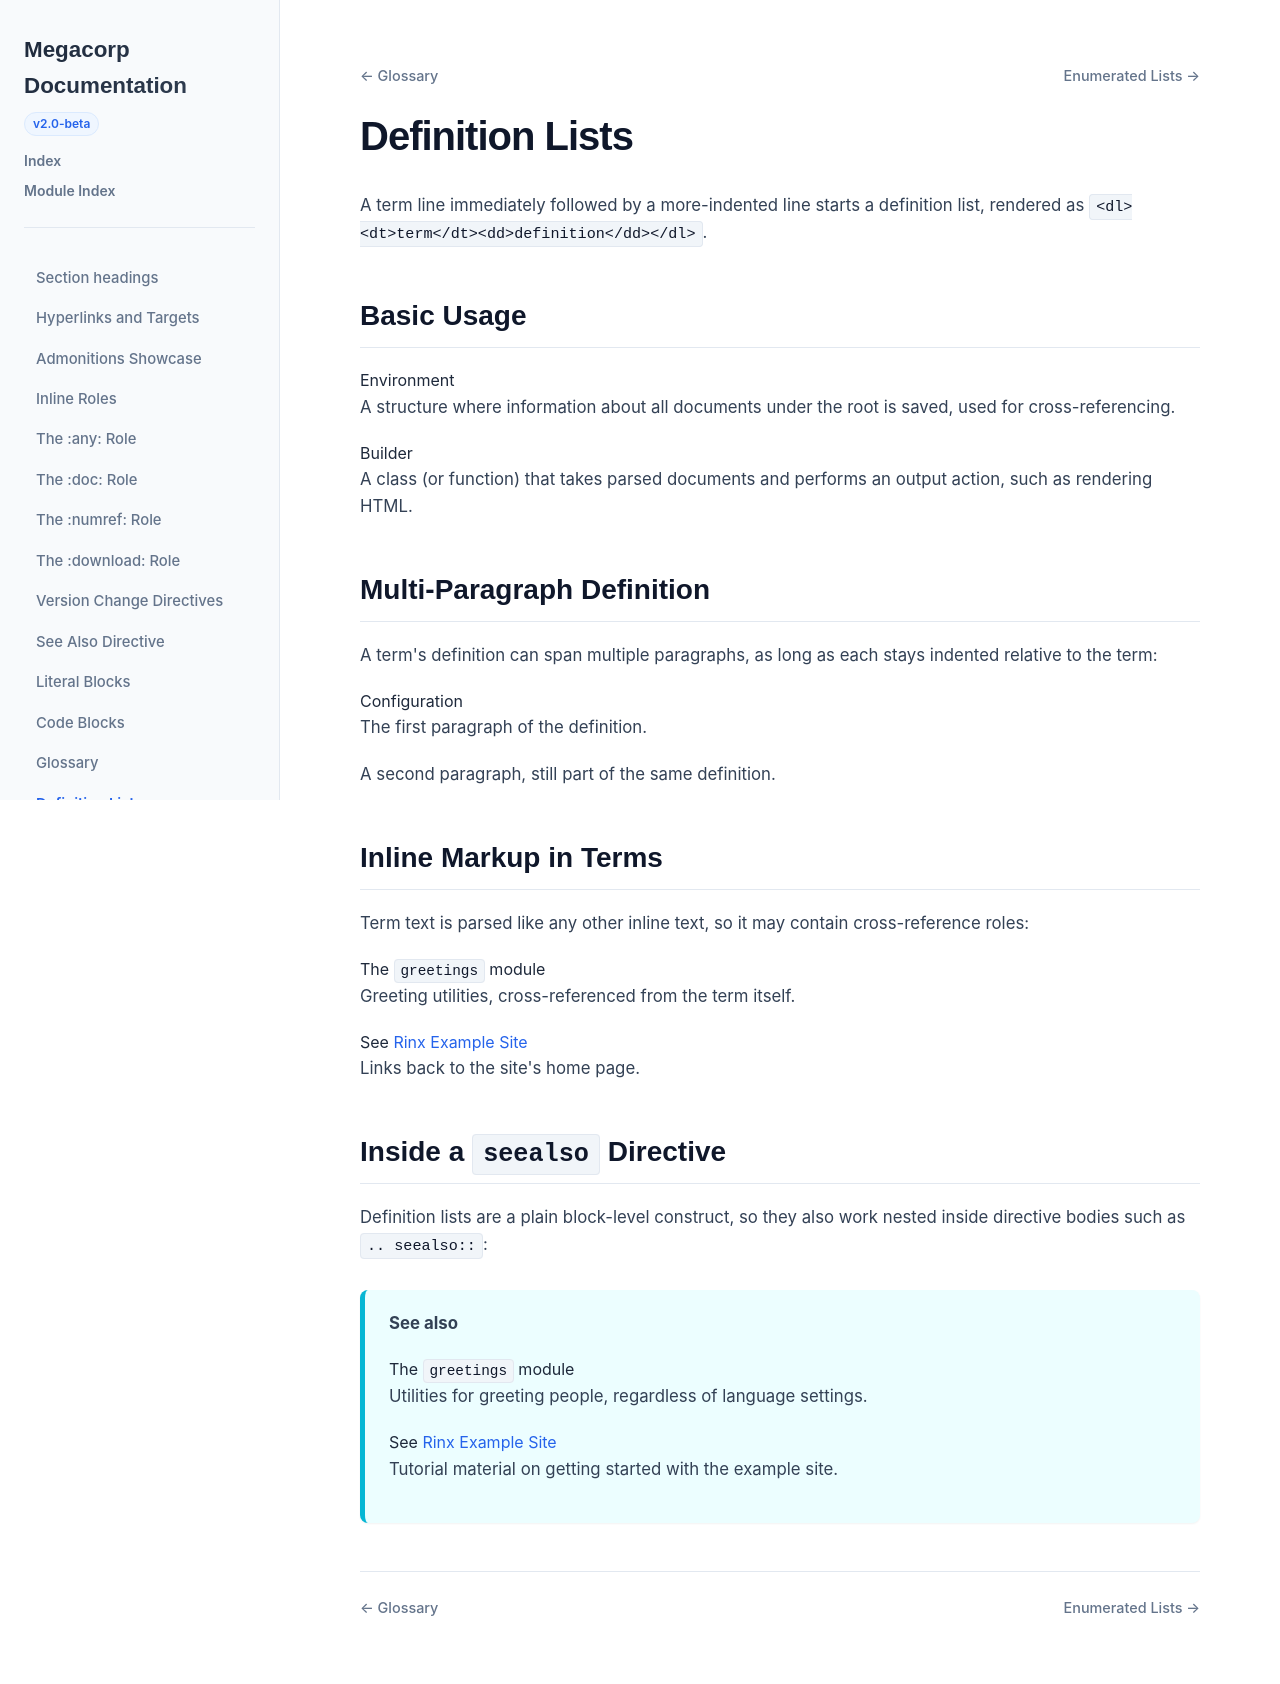

repository: nachstedt/rinx · page: pr/435/example-site/examples/definition_lists.html · generator: sphinx

Definition Lists
=================

A term line immediately followed by a more-indented line starts a
definition list, rendered as ``<dl><dt>term</dt><dd>definition</dd></dl>``.

Basic Usage
-----------

Environment
   A structure where information about all documents under the root is
   saved, used for cross-referencing.

Builder
   A class (or function) that takes parsed documents and performs an
   output action, such as rendering HTML.

Multi-Paragraph Definition
---------------------------

A term's definition can span multiple paragraphs, as long as each stays
indented relative to the term:

Configuration
   The first paragraph of the definition.

   A second paragraph, still part of the same definition.

Inline Markup in Terms
-----------------------

Term text is parsed like any other inline text, so it may contain
cross-reference roles:

The :py:mod:`greetings` module
   Greeting utilities, cross-referenced from the term itself.

See :ref:`home-index`
   Links back to the site's home page.

Inside a ``seealso`` Directive
-------------------------------

Definition lists are a plain block-level construct, so they also work
nested inside directive bodies such as ``.. seealso::``:

.. seealso::

   The :py:mod:`greetings` module
      Utilities for greeting people, regardless of language settings.

   See :ref:`home-index`
      Tutorial material on getting started with the example site.
